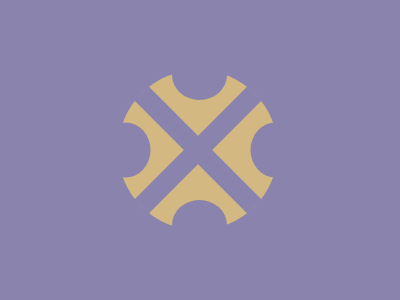

Write the HTML and CSS that draws this image.

<div class="c"></div>
<div class="r"></div>
<div class="r ri"></div>
<div class="ci"></div>
<div class="ci b"></div>
<div class="ci l"></div>
<div class="ci l right"></div>
<style>
  body{
    background:#8983AE;
  }
  .c{
    width:160;
    height:160;
    background:#D3B882;
    border-radius:50%;
    margin-top:70;
    margin-left:110;
  }
  .r{
    width:20;
    height:160;
    background:#8983AE;
    margin-top:-160;
    margin-left:180;
    transform:rotate(-45deg);
  }
  .ri{
    transform:rotate(45deg);
  }
  .ci{
    width:55;
    height:50;
    background:#8983AE;
    border-radius:50%;
    margin-top:-180;
    margin-left:164;
  }
  .b{
    margin-top:100;
  }
  .l{
    margin-left:90;
    margin-top:-125;
    transform:rotate(90deg);
  }
  .right{
    margin-left:240;
    margin-top:-50;
  }
</style>
